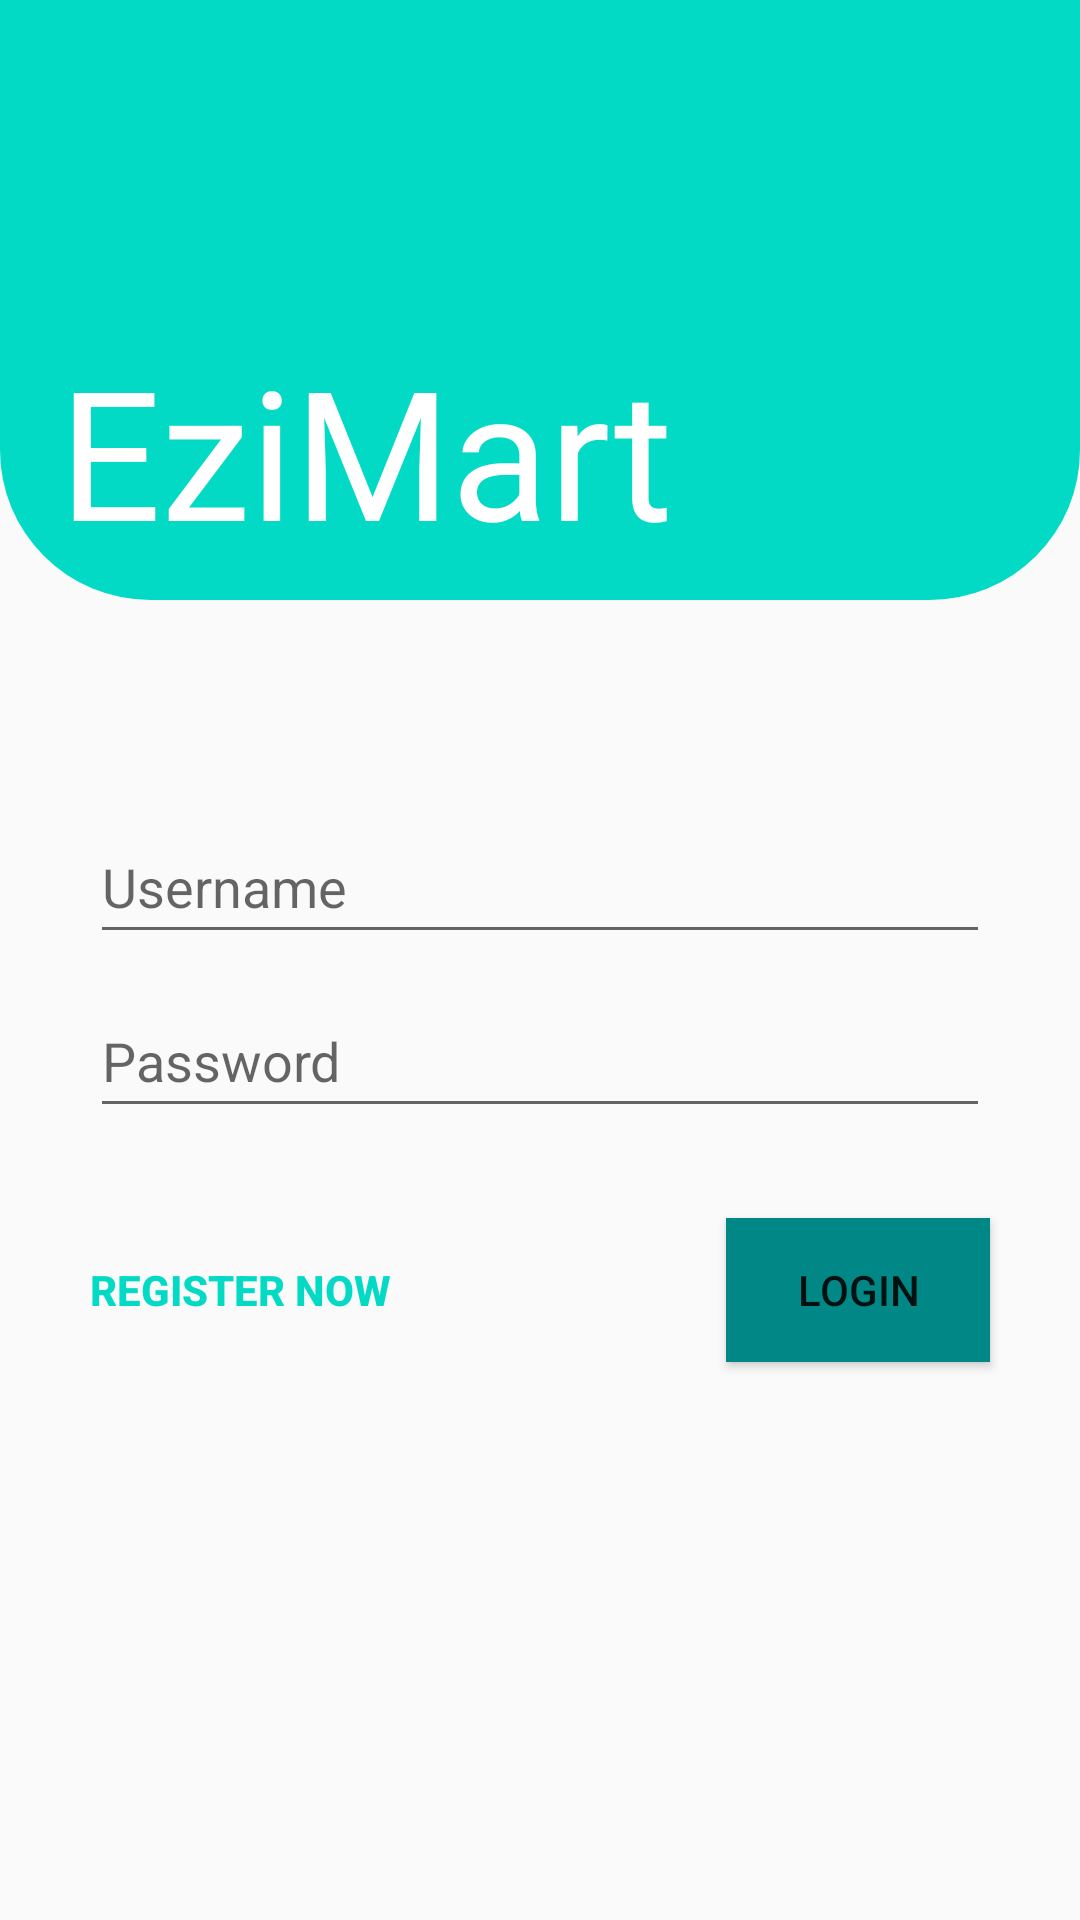

Layout XML and referenced resources for this Android screen:
<!-- AndroidManifest.xml: application theme Theme.EziMart -->
<!-- res/layout/activity_login.xml -->
<?xml version="1.0" encoding="utf-8"?>
<androidx.constraintlayout.widget.ConstraintLayout xmlns:android="http://schemas.android.com/apk/res/android"
    xmlns:app="http://schemas.android.com/apk/res-auto"
    xmlns:tools="http://schemas.android.com/tools"
    android:layout_width="match_parent"
    android:layout_height="match_parent"
    tools:context=".LoginActivity"
    android:gravity="center">


    <EditText
        android:id="@+id/usernameRegister_edt"
        android:layout_width="match_parent"
        android:layout_height="wrap_content"
        android:layout_marginStart="30dp"
        android:layout_marginTop="70dp"
        android:layout_marginEnd="30dp"
        android:hint="Username"
        android:minHeight="48dp"
        app:layout_constraintEnd_toEndOf="parent"
        app:layout_constraintStart_toStartOf="parent"
        app:layout_constraintTop_toBottomOf="@id/topStart_layout" />

    <Button
        android:id="@+id/loginStartBtn"
        android:layout_width="wrap_content"
        android:layout_height="wrap_content"
        android:background="@color/teal_700"
        android:text="LOGIN"
        app:layout_constraintTop_toBottomOf="@id/passwordRegister_edt"
        app:layout_constraintEnd_toEndOf="parent"
        android:layout_margin="30dp"/>

    <EditText
        android:id="@+id/passwordRegister_edt"
        android:layout_width="match_parent"
        android:layout_height="wrap_content"
        android:layout_marginStart="30dp"
        android:layout_marginEnd="30dp"
        android:layout_marginTop="10dp"
        android:ems="10"
        android:hint="Password"
        android:inputType="textPassword"
        android:minHeight="48dp"
        app:layout_constraintStart_toStartOf="parent"
        app:layout_constraintTop_toBottomOf="@id/usernameRegister_edt" />

    <androidx.constraintlayout.widget.ConstraintLayout
        android:id="@+id/topStart_layout"
        android:layout_width="match_parent"
        android:layout_height="200dp"
        android:background="@drawable/background_top_start"
        app:layout_constraintBaseline_toTopOf="parent"
        tools:layout_editor_absoluteX="0dp"
        tools:layout_editor_absoluteY="-2dp">


        <ImageView
            android:id="@+id/imageView4"
            android:layout_width="100dp"
            android:layout_height="100dp"
            android:layout_marginEnd="50dp"
            android:baselineAlignBottom="true"
            app:layout_constraintBaseline_toBottomOf="parent"
            app:layout_constraintBottom_toBottomOf="parent"
            app:layout_constraintEnd_toEndOf="parent"
            app:srcCompat="@drawable/grocery" />

        <TextView
            android:id="@+id/textView2"
            android:layout_width="wrap_content"
            android:layout_height="wrap_content"
            android:layout_marginEnd="-15dp"
            android:layout_marginBottom="10dp"
            android:text="EziMart"
            android:textColor="@color/whiteTextColor"
            android:textSize="60sp"
            app:layout_constraintBottom_toBottomOf="parent"
            app:layout_constraintEnd_toStartOf="@+id/imageView4" />

        <ImageView
            android:id="@+id/imageView3"
            android:layout_width="150dp"
            android:layout_height="150dp"
            app:layout_constraintEnd_toEndOf="parent"
            app:layout_constraintTop_toTopOf="parent"
            app:srcCompat="@drawable/top_start" />

    </androidx.constraintlayout.widget.ConstraintLayout>

    <Button
        android:id="@+id/registerlogin"
        android:layout_width="wrap_content"
        android:layout_height="wrap_content"
        android:text="Register now"
        android:textStyle="bold"
        android:background="?android:attr/selectableItemBackground"
        android:textColor="@color/teal_200"
        app:layout_constraintTop_toBottomOf="@id/passwordRegister_edt"
        app:layout_constraintStart_toStartOf="parent"
        android:layout_margin="30dp"/>


</androidx.constraintlayout.widget.ConstraintLayout>
<!-- resources referenced by this layout -->
<resources>
  <color name="teal_200">#FF03DAC5</color>
  <color name="teal_700">#FF018786</color>
  <color name="whiteTextColor">#fff</color>
  <!-- drawable background_top_start (drawable) -->
  <?xml version="1.0" encoding="utf-8"?>
  <selector xmlns:android="http://schemas.android.com/apk/res/android">
      <item>
          <shape android:shape="rectangle">
              <solid android:color="#FF03DAC5" />
              <corners android:bottomLeftRadius="50dp" android:bottomRightRadius="50dp" />
          </shape>
      </item>
  </selector>
  <style name="Theme.EziMart" parent="Theme.AppCompat.Light.DarkActionBar">
          
  
          <item name="colorPrimary">@color/purple_500</item>
          <item name="colorPrimaryVariant">@color/purple_700</item>
          <item name="colorOnPrimary">@color/white</item>
          
          <item name="colorSecondary">@color/teal_200</item>
          <item name="colorSecondaryVariant">@color/teal_700</item>
          <item name="colorOnSecondary">@color/black</item>
          
          <item name="android:statusBarColor">?attr/colorPrimaryVariant</item>
          
      </style>
  <color name="purple_500">#FF6200EE</color>
  <color name="purple_700">#FF3700B3</color>
  <color name="white">#FFFFFFFF</color>
  <color name="black">#FF000000</color>
</resources>
